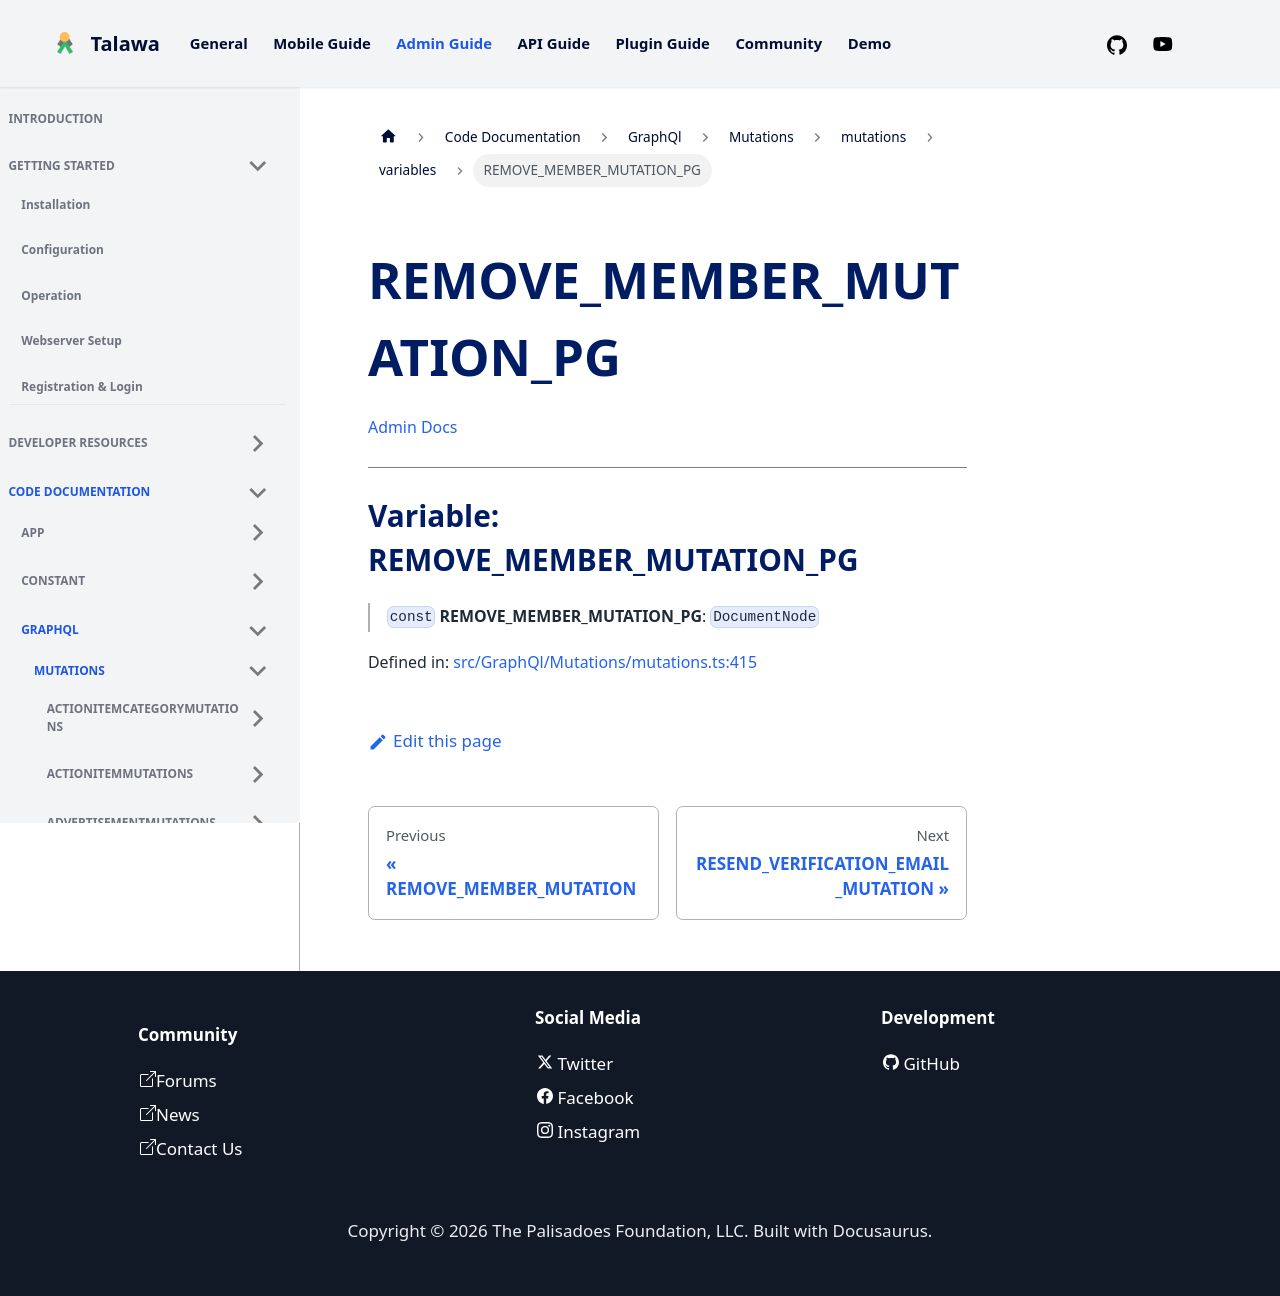

repository: PalisadoesFoundation/talawa-admin · page: docs/auto-docs/GraphQl/Mutations/mutations/variables/REMOVE_MEMBER_MUTATION_PG/index.html · generator: docusaurus

[Admin Docs](/)

***

# Variable: REMOVE\_MEMBER\_MUTATION\_PG

> `const` **REMOVE\_MEMBER\_MUTATION\_PG**: `DocumentNode`

Defined in: [src/GraphQl/Mutations/mutations.ts:415](https://github.com/PalisadoesFoundation/talawa-admin/blob/main/src/GraphQl/Mutations/mutations.ts#L415)
